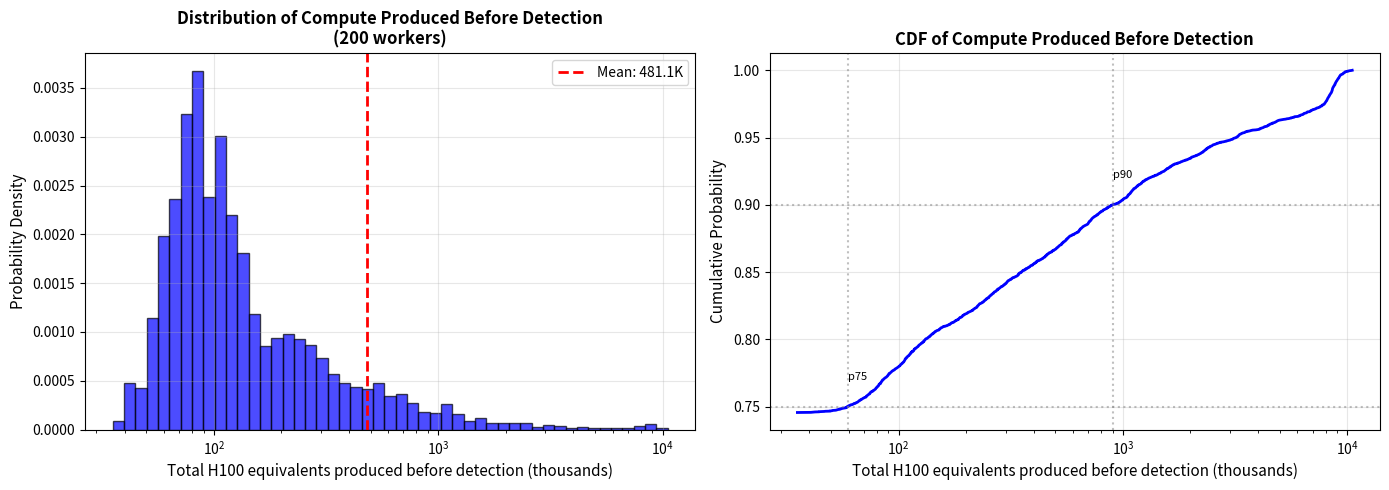

The script that saved this image:
"""
FULL MODEL: Covert Compute Production Forecasting Model
========================================================

This model estimates compute production and detection risk for a covert semiconductor
fab project.

MODEL INPUTS:
-------------
1. agreement_start_year: The year the covert agreement/construction begins
2. year: The year for which to determine the cumulative detection probability, and annual compute production. 
3. num_workers: How many workers are involved in the project

MODEL OUTPUTS:
--------------
1. cumulative_detection_probability: Probability that the project has been
   detected by the input "Year." 
2. annual_compute_production: Distribution of H100-equivalent compute production during "Year."

MODEL FORMULA:
-----------------------
The following is the formula for computing compute production for an individual rollout:

annual_compute_production =
    finished_construction(year - agreement_start_year)
    * wafers_processed_per_month(num_workers)
    * chip_efficiency(year - 2022) / chip_efficiency(2022)
    * H100s_per_wafer_with_2022_architectures(max_selfsufficient_node(agreement_start_year))

cumulative_detection_probability = p_detected_after_years(year - agreement_start_year, num_workers)

COMPONENT MODELS:
-----------------

1. FINISHED_CONSTRUCTION (year, year_of_agreement_start):
   - Construction time ~ Gamma distribution fitted to historical fab construction data
   - Data from 9 fabs, adjusted by 1.5x multiplier for covert construction difficulty
   - Returns 1 if construction finished by evaluation year, 0 otherwise
   - Gamma parameters: shape=4.69, scale=0.98 (from fitted data)

2. WAFERS_PROCESSED_PER_MONTH (num_people_involved):
   - Based on log-linear relationship: log(wafers) = a + b*log(employees)
   - Fitted from 11 fab operating data points
   - Adds log-normal noise (~20% CV) to account for variation
   - Relationship: wafers ≈ employees^1.09 * 10^0.57

3. CHIP_EFFICIENCY (year):
   - Annual improvement multiplier: 1.35x per year
   - Baseline: H100 in 2023 with 63,328 TPP per die
   - efficiency(year) = 63,328 * 1.35^(year - 2023)
   - Ratio used: efficiency(year) / efficiency(2022)

4. MAX_SELFSUFFICIENT_NODE (year_of_agreement_start):
   - Based on China's semiconductor equipment localization forecasts
   - Forecasts give P(node has >90% localization) for 28nm, 14nm, and 7nm

   IMPORTANT - Probability Disentanglement:
   The raw forecasts represent cumulative probabilities:
   - p_28nm_raw = P(best node is 7nm OR 14nm OR 28nm)
   - p_14nm_raw = P(best node is 7nm OR 14nm)
   - p_7nm_raw = P(best node is 7nm)

   We disentangle to get individual node probabilities:
   - P(best node is 7nm) = p_7nm_raw
   - P(best node is 14nm) = p_14nm_raw - p_7nm_raw
   - P(best node is 28nm) = p_28nm_raw - p_14nm_raw
   - P(best node is 120nm) = 1 - p_28nm_raw (fallback if none achieve >90%)

   Sample the best available node (smaller nm = more advanced).
   If none achieve >90% localization, fall back to 120nm.

5. H100S_PER_WAFER (process_node):
   - Based on transistor density at each process node
   - Assumes 2022 H100-like architecture (814mm² die size)
   - Dies per wafer: 28 (from NVIDIA production estimates)
   - TPP per node = transistor_density * 644 (TPP per MTr/mm²)
   - H100_equiv = (28 dies * TPP_node) / 63,328

6. DETECTION MODEL (number_of_people_involved, years_elapsed):
   - Based on Bayesian analysis of 13 covert nuclear programs
   - Detection time ~ Gamma(mean=μ(x), variance=σ²*μ(x))
   - Mean detection time: μ(x) = 9.856 / log10(x)^1.451
   - Variance parameter: σ² = 5.892
   - P(detected by time t) = Gamma_CDF(t; k=μ/σ², scale=σ²)

DATA SOURCES:
-------------
- Fab construction times: fab_construction_time/fab_construction_time.py
- Labor vs production: fab_production_vs_labor_inputs/labor_vs_fab_production.py
- Architecture efficiency: architecture_efficiency/architecture_efficiency.py
- Node capabilities: compute_vs_node/compute_vs_node_multiple_lines.py
- China localization: china_domestic_fab_capability/forecasts.py
- Detection model: detection_probability_vs_num_workers/model_bayesian.py
"""

import numpy as np
from scipy import stats
import matplotlib.pyplot as plt

# ============================================================================
# Constants and Data from other files
# ============================================================================

# From compute_vs_node/compute_vs_node_multiple_lines.py
h100_tpp = 63328
TPP_per_transistor_density = 644
dies_per_wafer = 28

process_node = [3, 4, 5, 6, 7, 10, 12, 16, 22, 28, 40, 65, 90, 120, 130, 180]
transistor_density = [215.6, 145.86, 137.6, 106.96, 90.64, 60.3, 33.8, 28.88, 16.50, 14.44, 7.22, 3.61, 1.80, 0.67, 0.90, 0.45]  # 120nm interpolated between 90nm and 130nm
year_process_node_first_reached_high_volume_manufacturing = [
    2023,  # 3nm
    2022,  # 4nm
    2020,  # 5nm
    2020,  # 6nm
    2018,  # 7nm
    2017,  # 10nm
    2018,  # 12nm
    2015,  # 16nm
    2012,  # 22nm
    2011,  # 28nm
    2009,  # 40nm
    2006,  # 65nm
    2004,  # 90nm
    2001,  # 130nm
    1999   # 180nm
]

# From architecture_efficiency/architecture_efficiency.py
h100_tpp_per_die_size = 63328
h100_release_year = 2023
annual_efficiency_multiplier = 1.35

# From fab_construction_time/construction_time_cdf.py
construction_months = [12, 42, 26, 36, 42, 36, 30, 24, 26]
construction_months_adjusted = [m * 1.5 for m in construction_months]
construction_years_adjusted = [m / 12 for m in construction_months_adjusted]

# Fit gamma distribution for construction time
gamma_shape, gamma_loc, gamma_scale = stats.gamma.fit(construction_years_adjusted, floc=0)

# From fab_production_vs_labor_inputs/labor_vs_fab_production.py
# Operating employees vs wafers per month (for reference)
employees = [80, 1500, 3950, 31000, 11300, 2200, 2750, 3000, 3000, 8500, 10000]
wafers_per_month = [4000, 55000, 31500, 800000, 83000, 20000, 33000, 62500, 100000, 140000, 450000]

# Log-linear relationship: log(wafers) = a + b * log(employees)
log_employees = np.log10(employees)
log_wafers = np.log10(wafers_per_month)
coeffs = np.polyfit(log_employees, log_wafers, 1)
# wafers = 10^(coeffs[1]) * employees^(coeffs[0])

# From china_domestic_fab_capability/forecasts.py
p_selfsufficiency_28nm = [{"year": 2025, "probability": 0}, {"year": 2027, "probability": 0.07}, {"year": 2030, "probability": 0.25}]
p_selfsufficiency_14nm = [{"year": 2025, "probability": 0}, {"year": 2027, "probability": 0.03}, {"year": 2030, "probability": 0.1}]
p_selfsufficiency_7nm = [{"year": 2025, "probability": 0}, {"year": 2027, "probability": 0.01}, {"year": 2030, "probability": 0.06}]

# From detection_probability_vs_num_workers/model_bayesian.py
# Bayesian posterior mean parameters for detection model
# μ(x) = A / log10(x)^B where x = number of workers
# Detection time ~ Gamma(mean=μ(x), variance=σ²*μ(x))
# These are the posterior mean values from the MCMC fit
DETECTION_A_MEAN = 9.856  # From posterior mean
DETECTION_B_MEAN = 1.451  # From posterior mean
DETECTION_SIGMA_SQ_MEAN = 5.892  # From posterior mean

# ============================================================================
# Helper Functions
# ============================================================================

def calculate_chip_efficiency(year):
    """Calculate TPP per die size based on years since H100 release (2023)."""
    years_since_2023 = year - h100_release_year
    return h100_tpp_per_die_size * (annual_efficiency_multiplier ** years_since_2023)

def sample_max_selfsufficient_node(year):
    """
    Sample the maximum self-sufficient node that China can achieve by a given year.
    Returns the process node size in nm.

    The forecasts give cumulative probabilities that need to be disentangled:
    - p_28nm_raw = P(best node is 7nm OR 14nm OR 28nm)
    - p_14nm_raw = P(best node is 7nm OR 14nm)
    - p_7nm_raw = P(best node is 7nm)

    We disentangle to individual probabilities:
    - P(7nm) = p_7nm_raw
    - P(14nm) = p_14nm_raw - p_7nm_raw
    - P(28nm) = p_28nm_raw - p_14nm_raw
    - P(120nm) = 1 - p_28nm_raw (fallback)
    """
    # Find the probabilities at the given year by interpolating
    def interpolate_probability(p_data, year):
        if year <= p_data[0]["year"]:
            return p_data[0]["probability"]
        if year >= p_data[-1]["year"]:
            return p_data[-1]["probability"]

        # Linear interpolation between data points
        for i in range(len(p_data) - 1):
            if p_data[i]["year"] <= year <= p_data[i+1]["year"]:
                t = (year - p_data[i]["year"]) / (p_data[i+1]["year"] - p_data[i]["year"])
                return p_data[i]["probability"] * (1 - t) + p_data[i+1]["probability"] * t
        return 0

    # Get raw cumulative probabilities
    p_28nm_raw = interpolate_probability(p_selfsufficiency_28nm, year)
    p_14nm_raw = interpolate_probability(p_selfsufficiency_14nm, year)
    p_7nm_raw = interpolate_probability(p_selfsufficiency_7nm, year)

    # Disentangle to individual probabilities
    p_7nm = p_7nm_raw
    p_14nm = max(0, p_14nm_raw - p_7nm_raw)
    p_28nm = max(0, p_28nm_raw - p_14nm_raw)
    p_120nm = max(0, 1 - p_28nm_raw)

    # Sample from categorical distribution
    rand = np.random.random()
    if rand < p_7nm:
        return 7
    elif rand < p_7nm + p_14nm:
        return 14
    elif rand < p_7nm + p_14nm + p_28nm:
        return 28
    else:
        return 120  # Fallback to 120nm if none achieve >90% localization

def get_H100s_per_wafer(process_node_nm):
    """
    Calculate H100 equivalents per wafer for a given process node,
    assuming 2022 architecture (H100-like design).
    """
    if process_node_nm not in process_node:
        # Find closest node
        closest_idx = np.argmin([abs(n - process_node_nm) for n in process_node])
        process_node_nm = process_node[closest_idx]

    node_idx = process_node.index(process_node_nm)
    tpp_for_node = transistor_density[node_idx] * TPP_per_transistor_density
    h100_equiv_per_wafer = (dies_per_wafer * tpp_for_node) / h100_tpp
    return h100_equiv_per_wafer

def sample_finished_construction_year(year_of_agreement_start):
    """
    Sample when construction finishes given the year the agreement starts.
    Returns the year construction is finished.
    """
    construction_time_years = stats.gamma.rvs(gamma_shape, loc=gamma_loc, scale=gamma_scale)
    return year_of_agreement_start + construction_time_years

def sample_wafers_processed_per_month(num_people_involved):
    """
    Sample wafers processed per month given number of people involved.
    Uses the log-linear relationship from labor vs fab production data.

    Adds uncertainty around the fitted relationship.
    """
    # Calculate expected value from log-linear relationship
    log_expected_wafers = coeffs[1] + coeffs[0] * np.log10(num_people_involved)
    expected_wafers = 10 ** log_expected_wafers

    # Add log-normal noise (assume ~20% coefficient of variation)
    sigma = 0.2  # This creates roughly 20% CV in linear space
    actual_wafers = expected_wafers * np.random.lognormal(0, sigma)

    return actual_wafers

def finished_construction(year, year_of_agreement_start, construction_finish_year):
    """
    Returns 1 if construction is finished by the given year, 0 otherwise.
    """
    return 1.0 if year >= construction_finish_year else 0.0

def detection_mean_time(num_workers):
    """
    Calculate the mean detection time in years for a given number of workers.
    Uses the Bayesian posterior mean: μ(x) = A / log10(x)^B
    """
    if num_workers <= 1:
        return np.inf  # Very few workers, practically undetectable
    return DETECTION_A_MEAN / (np.log10(num_workers) ** DETECTION_B_MEAN)

def sample_detection_year(year_of_agreement_start, num_workers):
    """
    Sample the year when the project is detected.
    Returns the year of detection, or np.inf if never detected (within reasonable time).

    Detection time follows: Gamma(mean=μ(x), variance=σ²*μ(x))
    where μ(x) = A / log10(x)^B
    """
    if num_workers <= 1:
        return np.inf

    mu = detection_mean_time(num_workers)
    sigma_sq = DETECTION_SIGMA_SQ_MEAN

    # Gamma parameters: mean = k*θ, variance = k*θ²
    # Given variance = σ² * μ, we have: k*θ² = σ²*μ
    # Combined with k*θ = μ, we get: θ = σ², k = μ/σ²
    theta = sigma_sq
    k = mu / sigma_sq

    if k <= 0 or theta <= 0:
        return np.inf

    # Sample detection time (years after agreement start)
    detection_time_years = stats.gamma.rvs(k, scale=theta)

    return year_of_agreement_start + detection_time_years

def calculate_detection_probability(years_elapsed, num_workers):
    """
    Calculate the probability of detection by a given number of years after project start.

    Args:
        years_elapsed: Number of years since the agreement/project start
        num_workers: Number of workers involved

    Returns:
        Probability of detection (0 to 1)
    """
    if num_workers <= 1 or years_elapsed <= 0:
        return 0.0

    mu = detection_mean_time(num_workers)
    sigma_sq = DETECTION_SIGMA_SQ_MEAN

    # Gamma parameters
    theta = sigma_sq
    k = mu / sigma_sq

    if k <= 0 or theta <= 0:
        return 0.0

    # CDF of gamma distribution gives P(detected by time t)
    return stats.gamma.cdf(years_elapsed, a=k, scale=theta)

# ============================================================================
# Main Model Functions
# ============================================================================

def rollout(year, year_of_agreement_start, number_of_people_involved):
    """
    Single Monte Carlo rollout of compute production.

    Computes:
    compute_production(year, year_of_agreement_start, number_of_people_involved) =
        finished_construction(year, year_of_agreement_start)
        * wafers_processed_per_month(num_people_involved)
        * chip_efficiency(year) / chip_efficiency(2022)
        * H100s_per_wafer_with_2022_architectures(max_selfsufficient_node(year_of_agreement_start))

    Returns:
        dict: Contains:
            - h100_equivalents_per_year: Total H100 equivalents produced per year
            - construction_finish_year: Year when construction finishes
            - wafers_per_month: Wafers processed per month
            - max_node: Maximum self-sufficient node achieved
            - is_operational: Whether the fab is operational in the given year
    """

    # Sample construction finish year
    construction_finish_year = sample_finished_construction_year(year_of_agreement_start)

    # Check if construction is finished
    is_operational = finished_construction(year, year_of_agreement_start, construction_finish_year)

    if not is_operational:
        return {
            'h100_equivalents_per_year': 0,
            'construction_finish_year': construction_finish_year,
            'wafers_per_month': 0,
            'max_node': None,
            'is_operational': False,
        }

    # Sample wafers processed per month
    wafers_per_month_value = sample_wafers_processed_per_month(number_of_people_involved)

    # Sample max self-sufficient node (based on year_of_agreement_start)
    max_node = sample_max_selfsufficient_node(year_of_agreement_start)

    # Calculate chip efficiency ratio (relative to 2022)
    chip_eff_year = calculate_chip_efficiency(year)
    chip_eff_2022 = calculate_chip_efficiency(2022)
    efficiency_ratio = chip_eff_year / chip_eff_2022

    # Get H100s per wafer for the max self-sufficient node
    h100s_per_wafer = get_H100s_per_wafer(max_node)

    # Calculate total compute production
    h100_equiv_per_year = (
        is_operational
        * wafers_per_month_value
        * 12  # months per year
        * efficiency_ratio
        * h100s_per_wafer
    )

    return {
        'h100_equivalents_per_year': h100_equiv_per_year,
        'construction_finish_year': construction_finish_year,
        'wafers_per_month': wafers_per_month_value,
        'max_node': max_node,
        'is_operational': True,
    }

def model(agreement_start_year, year, num_workers, num_samples=10000):
    """
    Main model function that produces detection probability and compute production distribution.

    Args:
        agreement_start_year: The year the covert agreement/construction begins
        year: The year for which to determine the cumulative detection probability
              and annual compute production
        num_workers: How many workers are involved in the project
        num_samples: Number of Monte Carlo samples to run (default: 10000)

    Returns:
        dict: Contains two main outputs:
            cumulative_detection_probability: Cumulative probability that the project
                                             has been detected by the input year (scalar, 0 to 1)
            annual_compute_production: Distribution of H100-equivalent compute production
                                       during the input year
                - h100_equivalents_per_year: Array of sampled values
                - percentiles: Dict with p10, p25, p50, p75, p90
                - mean: Mean value
                - std: Standard deviation

            Additional diagnostic information:
                - years_into_agreement: How many years have passed (year - agreement_start_year)
                - operational_probability: Probability fab is operational and construction complete
                - construction_finish_years: Array of sampled construction finish years
    """
    # Calculate years into agreement
    years_into_agreement = year - agreement_start_year

    # Calculate cumulative detection probability directly using gamma CDF
    # P(detected by year) = P(detection_time <= years_into_agreement)
    cumulative_detection_probability = calculate_detection_probability(years_into_agreement, num_workers)

    # Run Monte Carlo samples for compute production
    h100_samples = []
    construction_years = []
    wafer_samples = []
    node_samples = []
    operational_count = 0

    for _ in range(num_samples):
        result = rollout(year, agreement_start_year, num_workers)
        h100_samples.append(result['h100_equivalents_per_year'])
        construction_years.append(result['construction_finish_year'])
        wafer_samples.append(result['wafers_per_month'])
        if result['max_node'] is not None:
            node_samples.append(result['max_node'])
        if result['is_operational']:
            operational_count += 1

    h100_array = np.array(h100_samples)

    return {
        # PRIMARY OUTPUTS
        'cumulative_detection_probability': cumulative_detection_probability,
        'annual_compute_production': {
            'h100_equivalents_per_year': h100_array,
            'percentiles': {
                'p10': np.percentile(h100_array, 10),
                'p25': np.percentile(h100_array, 25),
                'p50': np.percentile(h100_array, 50),
                'p75': np.percentile(h100_array, 75),
                'p90': np.percentile(h100_array, 90),
            },
            'mean': np.mean(h100_array),
            'std': np.std(h100_array),
        },

        # DIAGNOSTIC INFORMATION
        'years_into_agreement': years_into_agreement,
        'operational_probability': operational_count / num_samples,
        'construction_finish_years': np.array(construction_years),
        'wafers_per_month': np.array(wafer_samples),
        'max_nodes': np.array(node_samples),
    }

def compute_produced_before_detection(agreement_start_year, num_workers, num_samples=10000,
                                     max_years=15, output_filename='compute_before_detection.png'):
    """
    Calculate the distribution of total compute produced before the project is detected.

    This function runs Monte Carlo simulations where for each sample:
    1. Sample a detection year from the detection time distribution
    2. Sum up compute production from agreement start until detection
    3. Return distribution of total compute produced before detection

    Args:
        agreement_start_year: The year the covert agreement/construction begins
        num_workers: How many workers are involved in the project
        num_samples: Number of Monte Carlo samples to run (default: 10000)
        max_years: Maximum number of years to simulate (default: 15)
        output_filename: Filename for the output plot (default: 'compute_before_detection.png')

    Returns:
        dict: Contains:
            - total_compute_before_detection: Array of total H100 equivalents produced
            - detection_years: Array of sampled detection years
            - percentiles: Dict with p10, p25, p50, p75, p90
            - mean: Mean total H100 equivalents produced
            - std: Standard deviation
            - output_file: Path to saved visualization
    """
    total_compute_samples = []
    detection_year_samples = []

    for _ in range(num_samples):
        # Sample when detection occurs (years after start)
        detection_time_years = sample_detection_year(agreement_start_year, num_workers) - agreement_start_year

        # Cap at max_years for practical purposes
        detection_time_years = min(detection_time_years, max_years)

        # Sum compute production for each year until detection
        total_compute = 0
        for year_offset in range(int(np.ceil(detection_time_years))):
            current_year = agreement_start_year + year_offset

            # Only count full years before detection
            if year_offset < detection_time_years:
                result = rollout(current_year, agreement_start_year, num_workers)
                total_compute += result['h100_equivalents_per_year']

        total_compute_samples.append(total_compute)
        detection_year_samples.append(agreement_start_year + detection_time_years)

    total_compute_array = np.array(total_compute_samples)

    # Create visualization
    fig, (ax1, ax2) = plt.subplots(1, 2, figsize=(14, 5))

    # Plot 1: Histogram of total compute produced (filter out zeros for log scale)
    nonzero_compute = total_compute_array[total_compute_array > 0] / 1e3
    if len(nonzero_compute) > 0:
        # Use log-spaced bins
        bins = np.logspace(np.log10(max(0.1, nonzero_compute.min())),
                          np.log10(nonzero_compute.max()), 50)
        ax1.hist(nonzero_compute, bins=bins, alpha=0.7, color='blue', edgecolor='black', density=True)
    ax1.axvline(np.mean(total_compute_array) / 1e3, color='red', linestyle='--',
                linewidth=2, label=f'Mean: {np.mean(total_compute_array)/1e3:.1f}K')
    ax1.set_xlabel('Total H100 equivalents produced before detection (thousands)', fontsize=11)
    ax1.set_ylabel('Probability Density', fontsize=11)
    ax1.set_title(f'Distribution of Compute Produced Before Detection\n({num_workers:,} workers)',
                  fontsize=12, fontweight='bold')
    ax1.set_xscale('log')
    ax1.legend()
    ax1.grid(True, alpha=0.3)

    # Plot 2: CDF of total compute produced (filter out zeros for log scale)
    nonzero_mask = total_compute_array > 0
    if np.any(nonzero_mask):
        sorted_compute_nonzero = np.sort(total_compute_array[nonzero_mask])
        # Adjust CDF to account for zeros
        zero_prob = np.sum(~nonzero_mask) / len(total_compute_array)
        cdf_nonzero = zero_prob + (1 - zero_prob) * np.arange(1, len(sorted_compute_nonzero) + 1) / len(sorted_compute_nonzero)
        ax2.plot(sorted_compute_nonzero / 1e3, cdf_nonzero, linewidth=2, color='blue')
    ax2.set_xlabel('Total H100 equivalents produced before detection (thousands)', fontsize=11)
    ax2.set_ylabel('Cumulative Probability', fontsize=11)
    ax2.set_title('CDF of Compute Produced Before Detection', fontsize=12, fontweight='bold')
    ax2.set_xscale('log')
    ax2.grid(True, alpha=0.3)

    # Add percentile annotations (only for nonzero values)
    for percentile in [10, 25, 50, 75, 90]:
        value = np.percentile(total_compute_array, percentile)
        if value > 0:  # Only annotate if value is nonzero
            ax2.axhline(percentile/100, color='gray', linestyle=':', alpha=0.5)
            ax2.axvline(value / 1e3, color='gray', linestyle=':', alpha=0.5)
            ax2.text(value / 1e3, percentile/100 + 0.02, f'p{percentile}', fontsize=8)

    plt.tight_layout()
    plt.savefig(output_filename, dpi=300, bbox_inches='tight')
    print(f"Visualization saved to: {output_filename}")

    return {
        'total_compute_before_detection': total_compute_array,
        'detection_years': np.array(detection_year_samples),
        'percentiles': {
            'p10': np.percentile(total_compute_array, 10),
            'p25': np.percentile(total_compute_array, 25),
            'p50': np.percentile(total_compute_array, 50),
            'p75': np.percentile(total_compute_array, 75),
            'p90': np.percentile(total_compute_array, 90),
        },
        'mean': np.mean(total_compute_array),
        'std': np.std(total_compute_array),
        'output_file': output_filename
    }

# ============================================================================
# Example Usage
# ============================================================================

if __name__ == "__main__":
    # Example: Evaluate a project starting in 2025 for year 2030 with 5000 workers
    agreement_start_year = 2025
    year = 2030
    num_workers = 5000

    print("=" * 70)
    print("COVERT COMPUTE PRODUCTION MODEL")
    print("=" * 70)
    print()
    print("MODEL INPUTS:")
    print(f"  1. agreement_start_year: {agreement_start_year}")
    print(f"  2. year: {year}")
    print(f"  3. num_workers: {num_workers:,}")
    print()

    # Run a single rollout example for illustration
    print("Single rollout example (for illustration):")
    print("-" * 70)
    single_result = rollout(year, agreement_start_year, num_workers)
    print(f"  H100 equivalents/year: {single_result['h100_equivalents_per_year']:,.0f}")
    print(f"  Construction finishes: {single_result['construction_finish_year']:.2f}")
    print(f"  Operational: {single_result['is_operational']}")
    print()

    # Run full Monte Carlo simulation using the main model function
    print("Running model with 10,000 Monte Carlo samples...")
    print("-" * 70)
    results = model(agreement_start_year, year, num_workers, num_samples=10000)

    print()
    print("=" * 70)
    print("MODEL OUTPUTS:")
    print("=" * 70)
    print()

    # OUTPUT 1: Cumulative Detection Probability
    print("1. CUMULATIVE DETECTION PROBABILITY:")
    print(f"   P(detected by {year}): {results['cumulative_detection_probability']:.1%}")
    print()

    # OUTPUT 2: Annual Compute Production
    print(f"2. ANNUAL COMPUTE PRODUCTION (H100 equivalents during {year}):")
    prod = results['annual_compute_production']
    print(f"   Mean: {prod['mean']:,.0f}")
    print(f"   Std deviation: {prod['std']:,.0f}")
    print(f"   Percentiles:")
    print(f"     10th: {prod['percentiles']['p10']:,.0f}")
    print(f"     25th: {prod['percentiles']['p25']:,.0f}")
    print(f"     50th (median): {prod['percentiles']['p50']:,.0f}")
    print(f"     75th: {prod['percentiles']['p75']:,.0f}")
    print(f"     90th: {prod['percentiles']['p90']:,.0f}")
    print()

    # Diagnostic information
    print("DIAGNOSTIC INFORMATION:")
    print("-" * 70)
    print(f"  Years into agreement: {results['years_into_agreement']}")
    print(f"  Probability operational (not detected & complete): {results['operational_probability']:.1%}")
    mean_detection_time = detection_mean_time(num_workers)
    print(f"  Mean detection time for {num_workers:,} workers: {mean_detection_time:.2f} years")
    print()
    print("=" * 70)
    print()

    # Example 2: Compute produced before detection
    print("\n" + "=" * 70)
    print("EXAMPLE 2: COMPUTE PRODUCED BEFORE DETECTION")
    print("=" * 70)
    print()
    print(f"Calculating total compute produced before detection...")
    print(f"  Agreement start year: {agreement_start_year}")
    print(f"  Number of workers: 200")
    print()

    results_before_detection = compute_produced_before_detection(
        agreement_start_year=agreement_start_year,
        num_workers=200,
        num_samples=10000,
        output_filename='compute_before_detection.png'
    )

    print()
    print("RESULTS:")
    print(f"  Mean total compute: {results_before_detection['mean']/1e3:.1f}K H100 equivalents")
    print(f"  Std deviation: {results_before_detection['std']/1e3:.1f}K H100 equivalents")
    print()
    print("  Percentiles (H100 equivalents):")
    print(f"    10th: {results_before_detection['percentiles']['p10']/1e3:.1f}K")
    print(f"    25th: {results_before_detection['percentiles']['p25']/1e3:.1f}K")
    print(f"    50th (median): {results_before_detection['percentiles']['p50']/1e3:.1f}K")
    print(f"    75th: {results_before_detection['percentiles']['p75']/1e3:.1f}K")
    print(f"    90th: {results_before_detection['percentiles']['p90']/1e3:.1f}K")
    print()
    print("=" * 70)
